Run: headless pygame with SDL's dummy video driver; simulated clock (each Clock.tick advances the game by its frame time, no real sleeping); random seed 0; keys injected as events and as key.get_pressed() state; no mouse input.
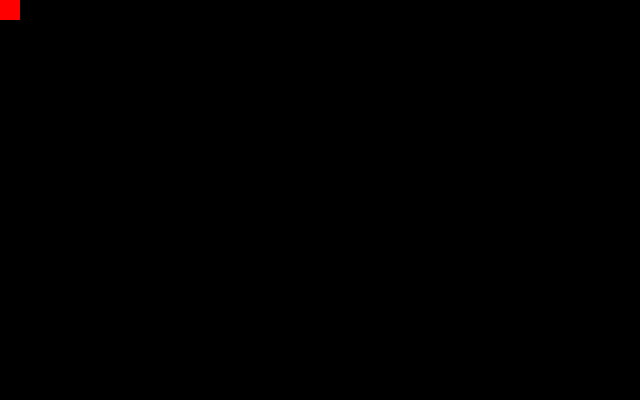
Frame 1 of 4 · flips 1–60 · no input
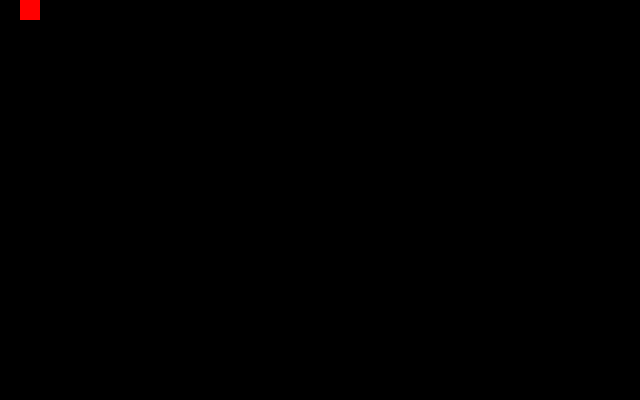
Frame 2 of 4 · flips 61–180 · tapped SPACE, RETURN · held RIGHT (→), D
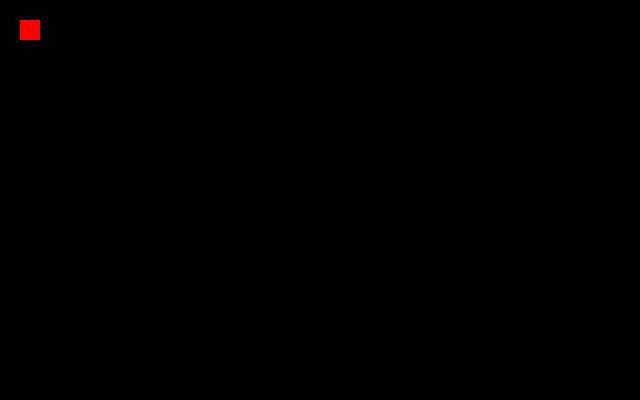
Frame 3 of 4 · flips 181–300 · held DOWN (↓), S
Frame 4 of 4 · flips 301–420 · held LEFT (←), A, UP (↑), W · screen same as frame 1, image omitted

The pygame program that drew these frames:

# Imports
from __future__ import annotations
from typing import List, Tuple

import pygame
from pygame.event import Event
from pygame.surface import Surface

import random

# Define types
Color = Tuple[int, int, int] | Tuple[int, int, int, int]


class RoomType:
	"""
	The RoomType class define a specific type of room.
	"""
	listAll: List[RoomType] = []

	def __init__(self, name: str, color: Color) -> None:
		self.name = name
		self.color = color

		RoomType.listAll.append(self)

class Room:
	"""
	The Room class define a room of the dungeon.\n
	A room is an atom of the dungeon.\n
	It require a certain type, a RoomType, to know how to act.
	"""
	listAll: List[Room] = []

	def __init__(self, type: RoomType, pos: Tuple[int, int]) -> None:
		"""
		Create a room with the given type and position.
		"""
		self.type = type
		self.x, self.y = pos

		Room.listAll.append(self)
	
	def render(self, surface: Surface) -> None:
		"""
		Render the room on the given surface.
		"""
		pygame.draw.rect(surface, self.type.color, (20 * self.x, 20 * self.y, 20, 20), 0)

	@staticmethod
	def randomRoom(x: int, y: int) -> Room:
		"""
		Create a random room with the given position.
		"""
		return Room(random.choice(RoomType.listAll), (x, y))


class Dungeon:
	"""
	The Dungeon class define a dungeon.
	"""
	def __init__(self, size: Tuple[int, int]) -> None:
		"""
		Create a dungeon of the given size.
		"""
		self.size = size
		self.rooms: List[Room] = []

		for x in range(self.size[0]):
			for y in range(self.size[1]):
				self.rooms.append(Room.randomRoom(x, y))

	def render(self, surface: Surface) -> None:
		"""
		Render the dungeon on the given surface.
		"""
		for room in self.rooms:
			room.render(surface)





# Display
class Instance:
	def __init__(self) -> None:
		self._running = True
		self.size = self.weight, self.height = 640, 400
		self._display_surf = pygame.display.set_mode(self.size, pygame.HWSURFACE | pygame.DOUBLEBUF)
		pygame.display.set_caption('March Into The Dark')

	def on_init(self) -> None:
		pygame.init()
		self._running = True

	def on_event(self, event: Event) -> None:
		match event.type:
			case pygame.QUIT:
				self._running = False
			
			case pygame.KEYDOWN:
				match event.key:
					case pygame.K_ESCAPE:
						self._running = False
					
					case pygame.K_UP:
						for room in Room.listAll:
							room.y -= 1
					
					case pygame.K_DOWN:
						for room in Room.listAll:
							room.y += 1
					
					case pygame.K_LEFT:
						for room in Room.listAll:
							room.x -= 1
					
					case pygame.K_RIGHT:
						for room in Room.listAll:
							room.x += 1

	def on_loop(self) -> None:
		pass

	def on_render(self) -> None:
		self._display_surf.fill((0, 0, 0))


		for room in Room.listAll:
			room.render(self._display_surf)
		
		pygame.display.update()

	def on_cleanup(self) -> None:
		pygame.quit()

	def on_execute(self) -> None:
		if self.on_init() == False:
			self._running = False

		while (self._running):
			for event in pygame.event.get():
				self.on_event(event)

			self.on_loop()
			self.on_render()

		self.on_cleanup()


# Main
if __name__ == "__main__":
	MarchIntoTheDark = Instance()
	pygame.time.Clock().tick(30)

	Basic = RoomType("Basic", (255, 0, 0))
	Test = Room(Basic, (0, 0))

	MarchIntoTheDark.on_execute()
